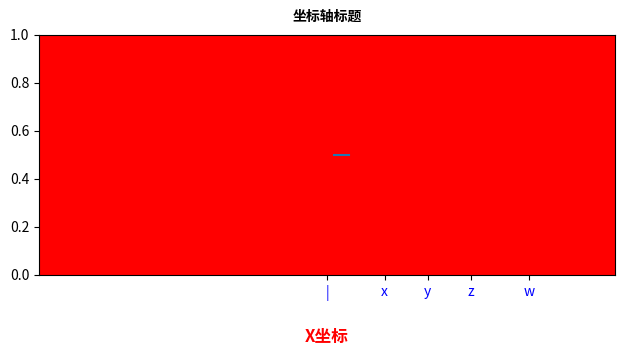

This chart was generated by the following Python code:
#!/usr/bin/python
# coding=utf-8
import matplotlib.pyplot as plt

'''
属性太多，我们分成几个部分说明
Axes坐标轴的使用与管理 ---- 之坐标轴外观属性
下列属性使用方式
    |-（1）可以在构造器
    |-（2）创建函数参数
    |-（3）属性访问（部分）
    |-（4）set/get方法
    |-（5）matplotlib.rcParams['xxxx']  这个是全局，影响所有坐标轴
1.外观基本属性
    |-facecolor：color
        |-填充颜色
    |-fc：color
        |与facecolor一样
    |-figure：Figure
        |-所在Figure容器
    |-frame_on：bool
        |-是否绘制边框
    |-label：object
        |-坐标轴的标签
    |-position：[left, bottom, width, height] or Bbox
        |-坐标轴的位置，大小
    |-title：str
        |-坐标轴标题
    |-visible：bool
        |-是否显示坐标轴
2.外观x-坐标轴属性
    下面属性控制这坐标轴的范围，刻度的方式，标签，其中控制坐标轴的范围分成三组，相互之间有影响；
    （xbound）（xlim）（xmargin+xscale）（xticks，xticklabels）
    
    |-xbound：unknown
        |-坐标轴范围
    |-xlabel：str
        |-坐标轴标签
    |-xlim：(left: float, right: float)
        |-坐标轴限制
    |-xmargin：float greater than -0.5
        |-坐标轴边界（中心点）
    |-xscale：{"linear", "log", "symlog", "logit", ...}
        |-坐标轴比例尺
    |-xticklabels：List[str]
        |-刻度标签
    |-xticks：list
        |-刻度
3.外观y-坐标轴属性（与x-坐标轴一样）
    |-ybound：unknown
    |-ylabel：str
    |-ylim：(bottom: float, top: float)
    |-ymargin：float greater than -0.5
    |-yscale：{"linear", "log", "symlog", "logit", ...}
    |-yticklabels：List[str]
    |-yticks：list
'''
figure = plt.figure(num='Axes坐标轴的属性')
# 坐标轴
ax = figure.add_axes([0.2, 0.2, 0.6, 0.3])

# 1.外观基本属性
# ---------------------------------------------
ax.set_fc((1, 0, 0))
# 控制标题
# Axes.set_title(label, fontdict=None, loc='center', pad=None, **kwargs)
ax.set_title(
    label='坐标轴标题',  # 显示的标题内容
    fontdict={  # 可以使用Text所有的字体属性，也可以附加在kwargs参数后面。
        'fontsize': 10,
        'fontweight': 900,
        'fontstyle': 'italic',
        'verticalalignment': 'baseline',
        'horizontalalignment': 'center'},  # 字体的相关属性
    loc='center',  # 取值{'center', 'left', 'right'}
    pad=10)  # 与坐标轴的间隔距离(单位是点 )
# **kwargs 其他的文本属性（参考官方文档）
'''
字体
    fontfamily	{FONTNAME, 'serif', 'sans-serif', 'cursive', 'fantasy', 'monospace'}
    fontname	{FONTNAME, 'serif', 'sans-serif', 'cursive', 'fantasy', 'monospace'}
    fontproperties	font_manager.FontProperties
    fontsize	{size in points, 'xx-small', 'x-small', 'small', 'medium', 'large', 'x-large', 'xx-large'}
    fontstretch	{a numeric value in range 0-1000, 'ultra-condensed', 'extra-condensed', 'condensed', 'semi-condensed', 'normal', 'semi-expanded', 'expanded', 'extra-expanded', 'ultra-expanded'}
    fontstyle	{'normal', 'italic', 'oblique'}
    fontvariant	{'normal', 'small-caps'}
    fontweight	{a numeric value in range 0-1000, 'ultralight', 'light', 'normal', 'regular', 'book', 'medium', 'roman', 'semibold', 'demibold', 'demi', 'bold', 'heavy', 'extra bold', 'black'}
'''
ax.set_visible(True)  # 设置坐标轴不可见
# Axes.set_position(pos, which='both')
ax.set_position(
    pos=[0.05, 0.25, 0.9, 0.5],  # 新的位置[left, bottom, width, height] or Bbox
    which='original'  # {'both', 'active', 'original'} 原来位置，还是绘制位置
)
# print(ax.get_position(original=True))   # which通常下active与original都是一样的，除非使用set_aspect改变方向
# ---------------------------------------------

# 2.外观x-坐标轴属性
# ---------------------------------------------
# Axes.set_ylabel(ylabel, fontdict=None, labelpad=None, **kwargs)[source]
ax.set_xlabel(
    xlabel='X坐标',  # 标签的内容
    fontdict={  # 控制标签的字体、位置等参数
        'fontsize': 12,
        'fontweight': 'bold',
        'fontstyle': 'italic',
        'verticalalignment': 'baseline',
        'horizontalalignment': 'center',
        'color': (1, 0, 0, 1)
    },
    labelpad=30  # 标签与x坐标轴的距离
)

# Axes.set_xbound(lower=None, upper=None)

ax.set_xbound(
    lower=-1,  # 坐标取值的范围（缺省是0-1）
    upper=1)

# Axes.set_xlim(left=None, right=None, emit=True, auto=False, *, xmin=None, xmax=None)
# 设置坐标轴的范围，效果与xbound一样，只是使用方式的区别
r = ax.set_xlim(
    left=-10,
    right=10,
    emit=False,  # 是否发出信号，告诉观察器，left与right参数是否改变
    auto=True  # ,
)  # xmin=-1, xmax=1) 这两个参数未来会取消，与left与right作用一样
print(r)

# 下面两个属性结合在一起使用有效
# Axes.set_xmargin(m)
# 设置边的大小: [0, 2],设置 0.1的结果是[-0.2, 2.2]，如果-0.1，则结果是[0.2, 1.8]
ax.set_xmargin(0.2)
# Axes.set_xscale(value, **kwargs)
ax.set_xscale("linear")
# print(ax.get_xlim())

# Axes.set_xticks(ticks, minor=False)
ax.set_xticks(
    ticks=[0, 2, 3.5, 5, 7],
    minor=False
)
# Axes.set_xticklabels(labels, fontdict=None, minor=False, **kwargs)
ax.set_xticklabels(
    labels=['|', 'x', 'y', 'z', 'w'],
    fontdict={
        'color': (0, 0, 1, 1)
    }
)

# ---------------------------------------------
# 图形
line = plt.Line2D(
    [0.25, 0.5, 0.75],  # 线条的所有点的X坐标
    [0.5, 0.5, 0.5])  # 线条的所有点的Y坐标

# Figure，Axes，Artist的容器关系
ax.add_artist(line)

# 显示图形
figure.show(warn=False)
# 显式窗体
plt.show()
